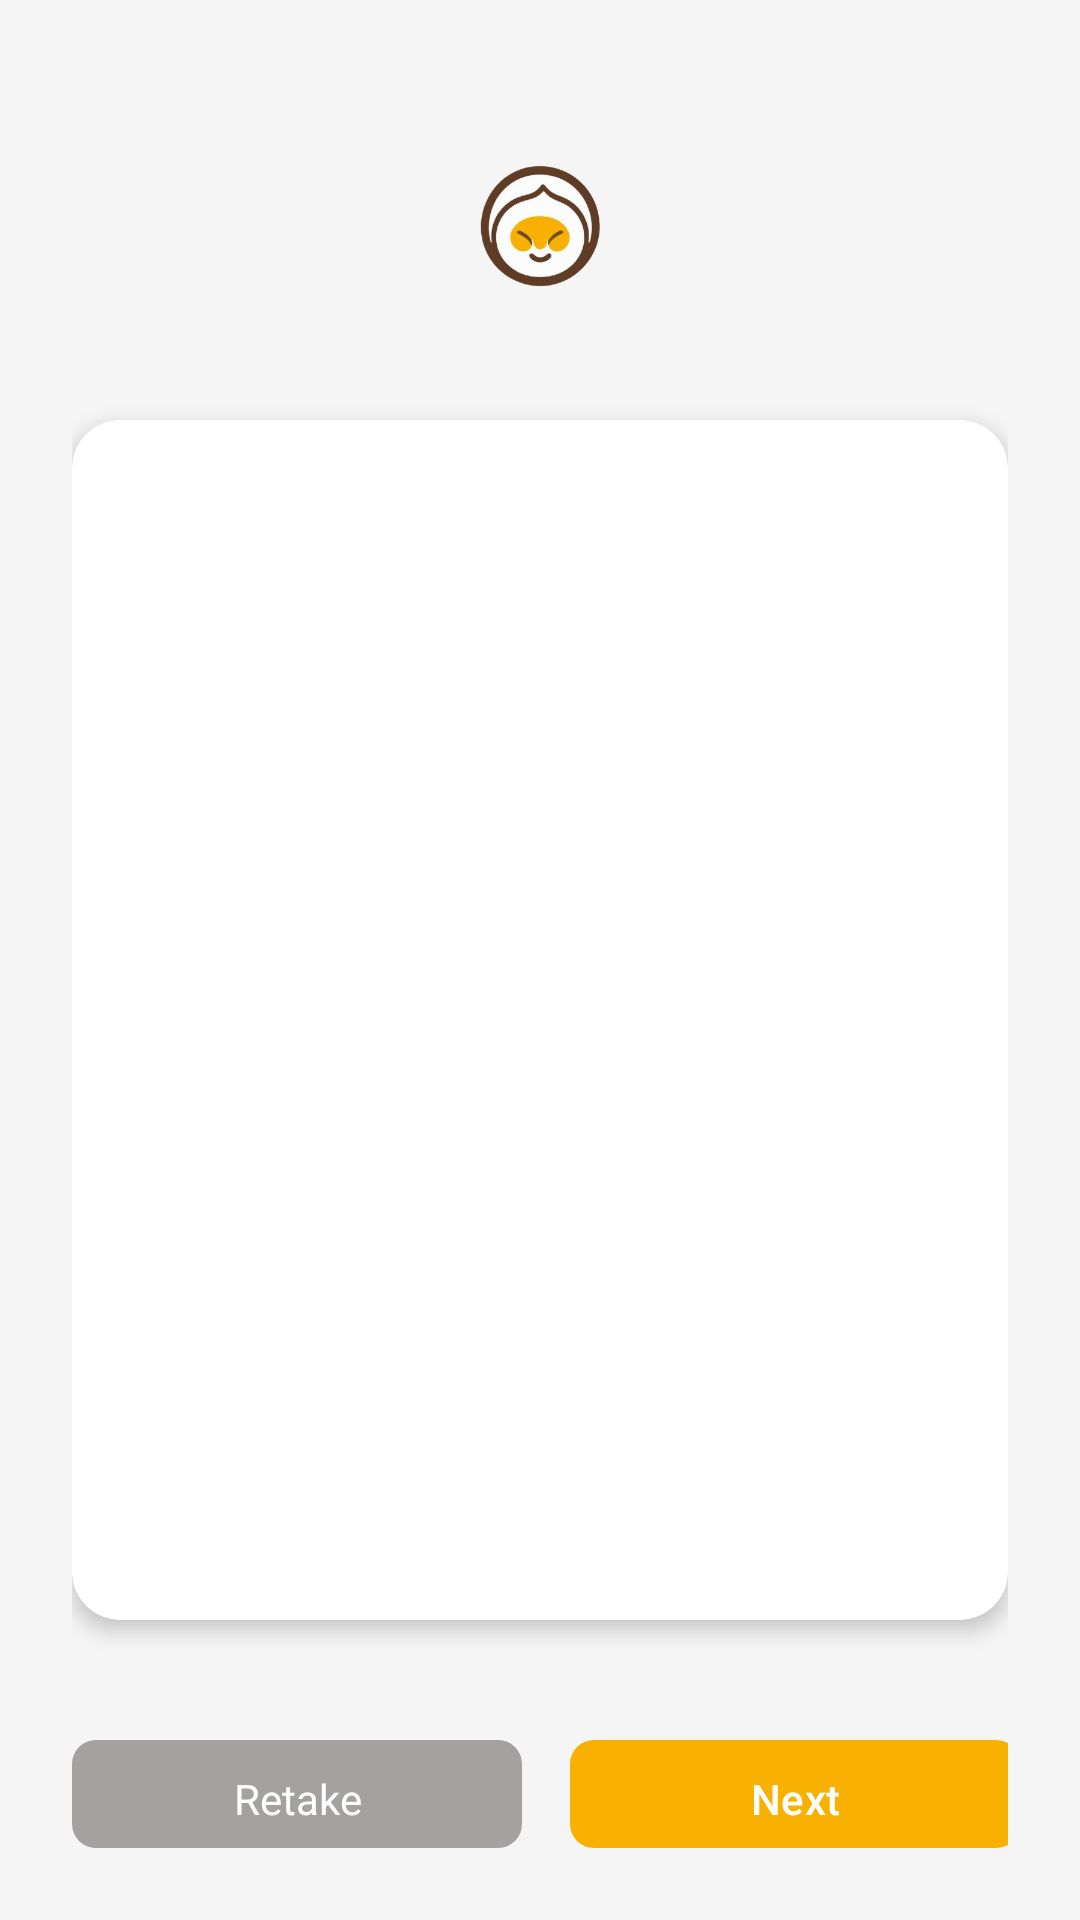

The Android layout XML behind this screen, and the referenced resources:
<!-- AndroidManifest.xml: application theme Theme.Kuishinbo -->
<!-- res/layout/fragment_preview.xml -->
<?xml version="1.0" encoding="utf-8"?>
<LinearLayout xmlns:android="http://schemas.android.com/apk/res/android"
    xmlns:app="http://schemas.android.com/apk/res-auto"
    android:layout_width="match_parent"
    android:layout_height="match_parent"
    android:orientation="vertical"
    android:padding="24dp"
    android:background="#F5F5F5">

    <ImageView
        android:id="@+id/logo_image"
        android:layout_width="100dp"
        android:layout_height="100dp"
        android:layout_gravity="center"
        android:src="@drawable/app_ic_logo"
        android:layout_marginBottom="16dp" />

    
    <androidx.cardview.widget.CardView
        android:id="@+id/preview_card"
        android:layout_width="match_parent"
        android:layout_height="400dp"
        android:layout_gravity="center"
        android:layout_marginBottom="24dp"
        app:cardCornerRadius="16dp"
        app:cardElevation="4dp">

        <ImageView
            android:id="@+id/preview_image"
            android:layout_width="match_parent"
            android:layout_height="match_parent"
            android:scaleType="centerCrop"
            android:adjustViewBounds="true" />
    </androidx.cardview.widget.CardView>

    <LinearLayout
        android:layout_width="wrap_content"
        android:layout_height="wrap_content"
        android:layout_gravity="center"
        android:orientation="horizontal"
        android:layout_marginTop="16dp">

        <Button
            android:id="@+id/retake_button"
            style="@style/RetakeButton"
            android:layout_width="150dp"
            android:layout_height="wrap_content"
            android:layout_marginEnd="16dp"
            android:text="Retake"
            android:background="@drawable/button_background" />

        <Button
            android:id="@+id/next_button"
            android:layout_width="150dp"
            android:layout_height="wrap_content"
            android:backgroundTint="#4CAF50"
            android:textColor="#FFFFFF"
            android:text="Next"
            android:background="@drawable/button_background" />
    </LinearLayout>
</LinearLayout>
<!-- resources referenced by this layout -->
<resources>
  <!-- drawable app_ic_logo: png bitmap (drawable, 71225 bytes) -->
  <!-- drawable button_background (drawable) -->
  <?xml version="1.0" encoding="utf-8"?>
  <shape xmlns:android="http://schemas.android.com/apk/res/android">
      <solid android:color="@color/colorAccent"/>
      <corners android:radius="8dp"/>
  </shape>
  <style name="RetakeButton" parent="android:Widget.Button">
          <item name="android:textColor">@color/white</item>
          <item name="backgroundTint">@color/light_grey</item>
      </style>
  <style name="Theme.Kuishinbo" parent="Base.Theme.Kuishinbo" />
  <color name="colorAccent">#89CFF0</color>
  <color name="white">#FFFFFFFF</color>
  <color name="light_grey">#A5A1A1</color>
  <style name="Base.Theme.Kuishinbo" parent="Theme.Material3.DayNight.NoActionBar">
          <item name="colorPrimary">@color/orange</item>
          <item name="colorPrimaryDark">@color/brown</item>
  
          <item name="textInputStyle">@style/Widget.MaterialComponents.TextInputLayout.OutlinedBox</item>
          <item name="android:textViewStyle">@style/AppTextView</item>
          <item name="android:buttonStyle">@style/AppButton</item>
      </style>
  <color name="orange">#F8B101</color>
  <color name="brown">#5E3823</color>
  <style name="Widget.MaterialComponents.TextInputLayout.OutlinedBox" parent="@style/Widget.Material3.TextInputLayout.OutlinedBox">
          <item name="boxCornerRadiusTopStart">12dp</item>
          <item name="boxCornerRadiusTopEnd">12dp</item>
          <item name="boxCornerRadiusBottomStart">12dp</item>
          <item name="boxCornerRadiusBottomEnd">12dp</item>
          <item name="boxStrokeColor">@color/orange</item>
          <item name="hintTextColor">@color/brown</item>
          <item name="android:textColorHint">@color/light_grey</item>
      </style>
  <style name="AppTextView" parent="android:Widget.TextView">
  
          <item name="android:textColor">@color/brown</item>
      </style>
  <style name="AppButton" parent="android:Widget.Button">
  
          <item name="android:textColor">@color/white_logo</item>
          <item name="backgroundTint">@color/orange</item>
          <item name="android:layout_width">0dp</item>
  
      </style>
  <color name="white_logo">#FCFCFC</color>
</resources>
